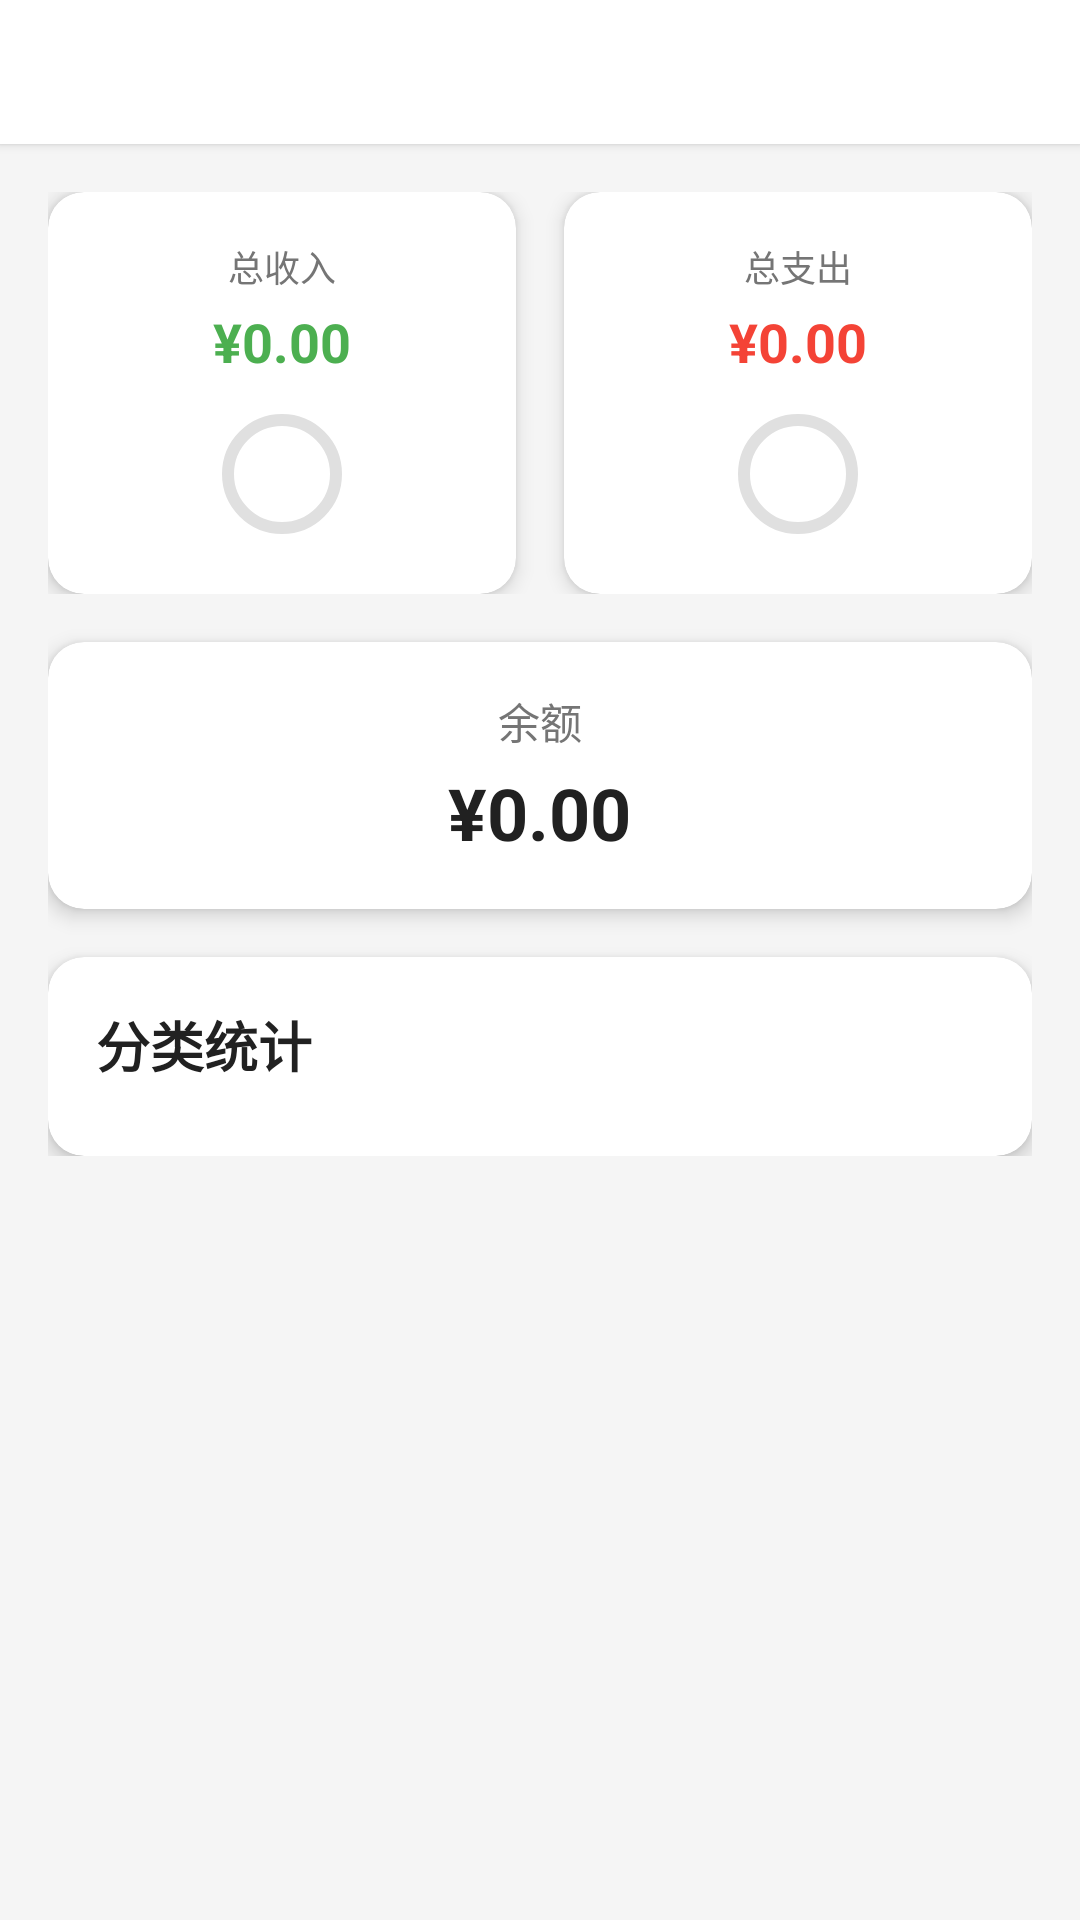

Produce the Android XML layout that renders to this screen, including the resource entries it uses.
<!-- AndroidManifest.xml: application theme Theme.AutoExpenseTracker -->
<!-- res/layout/fragment_statistics.xml -->
<?xml version="1.0" encoding="utf-8"?>
<LinearLayout xmlns:android="http://schemas.android.com/apk/res/android"
    xmlns:app="http://schemas.android.com/apk/res-auto"
    xmlns:tools="http://schemas.android.com/tools"
    android:layout_width="match_parent"
    android:layout_height="match_parent"
    android:orientation="vertical"
    android:background="@color/background_light">

    
    <com.google.android.material.tabs.TabLayout
        android:id="@+id/tab_layout"
        android:layout_width="match_parent"
        android:layout_height="wrap_content"
        android:background="@color/white"
        android:elevation="2dp"
        app:tabTextColor="@color/text_secondary"
        app:tabSelectedTextColor="@color/primary_color"
        app:tabIndicatorColor="@color/primary_color" />

    <androidx.core.widget.NestedScrollView
        android:layout_width="match_parent"
        android:layout_height="match_parent">

        <LinearLayout
            android:layout_width="match_parent"
            android:layout_height="wrap_content"
            android:orientation="vertical"
            android:padding="16dp">

            
            <LinearLayout
                android:layout_width="match_parent"
                android:layout_height="wrap_content"
                android:orientation="horizontal"
                android:layout_marginBottom="16dp">

                
                <com.google.android.material.card.MaterialCardView
                    android:id="@+id/card_total_income"
                    android:layout_width="0dp"
                    android:layout_height="wrap_content"
                    android:layout_weight="1"
                    android:layout_marginEnd="8dp"
                    app:cardCornerRadius="12dp"
                    app:cardElevation="4dp">

                    <LinearLayout
                        android:layout_width="match_parent"
                        android:layout_height="wrap_content"
                        android:orientation="vertical"
                        android:padding="16dp"
                        android:gravity="center">

                        <TextView
                            android:layout_width="wrap_content"
                            android:layout_height="wrap_content"
                            android:text="@string/total_income"
                            android:textColor="@color/text_secondary"
                            android:textSize="12sp" />

                        <TextView
                            android:id="@+id/tv_total_income"
                            android:layout_width="wrap_content"
                            android:layout_height="wrap_content"
                            android:text="¥0.00"
                            android:textColor="@color/income_color"
                            android:textSize="18sp"
                            android:textStyle="bold"
                            android:layout_marginTop="4dp" />

                        <com.google.android.material.progressindicator.CircularProgressIndicator
                            android:id="@+id/progress_income"
                            android:layout_width="40dp"
                            android:layout_height="40dp"
                            android:layout_marginTop="8dp"
                            app:indicatorColor="@color/income_color"
                            app:trackColor="@color/divider_color" />

                    </LinearLayout>

                </com.google.android.material.card.MaterialCardView>

                
                <com.google.android.material.card.MaterialCardView
                    android:id="@+id/card_total_expense"
                    android:layout_width="0dp"
                    android:layout_height="wrap_content"
                    android:layout_weight="1"
                    android:layout_marginStart="8dp"
                    app:cardCornerRadius="12dp"
                    app:cardElevation="4dp">

                    <LinearLayout
                        android:layout_width="match_parent"
                        android:layout_height="wrap_content"
                        android:orientation="vertical"
                        android:padding="16dp"
                        android:gravity="center">

                        <TextView
                            android:layout_width="wrap_content"
                            android:layout_height="wrap_content"
                            android:text="@string/total_expense"
                            android:textColor="@color/text_secondary"
                            android:textSize="12sp" />

                        <TextView
                            android:id="@+id/tv_total_expense"
                            android:layout_width="wrap_content"
                            android:layout_height="wrap_content"
                            android:text="¥0.00"
                            android:textColor="@color/expense_color"
                            android:textSize="18sp"
                            android:textStyle="bold"
                            android:layout_marginTop="4dp" />

                        <com.google.android.material.progressindicator.CircularProgressIndicator
                            android:id="@+id/progress_expense"
                            android:layout_width="40dp"
                            android:layout_height="40dp"
                            android:layout_marginTop="8dp"
                            app:indicatorColor="@color/expense_color"
                            app:trackColor="@color/divider_color" />

                    </LinearLayout>

                </com.google.android.material.card.MaterialCardView>

            </LinearLayout>

            
            <com.google.android.material.card.MaterialCardView
                android:id="@+id/card_balance"
                android:layout_width="match_parent"
                android:layout_height="wrap_content"
                android:layout_marginBottom="16dp"
                app:cardCornerRadius="12dp"
                app:cardElevation="4dp">

                <LinearLayout
                    android:layout_width="match_parent"
                    android:layout_height="wrap_content"
                    android:orientation="vertical"
                    android:padding="16dp"
                    android:gravity="center">

                    <TextView
                        android:layout_width="wrap_content"
                        android:layout_height="wrap_content"
                        android:text="@string/balance"
                        android:textColor="@color/text_secondary"
                        android:textSize="14sp" />

                    <TextView
                        android:id="@+id/tv_balance"
                        android:layout_width="wrap_content"
                        android:layout_height="wrap_content"
                        android:text="¥0.00"
                        android:textColor="@color/text_primary"
                        android:textSize="24sp"
                        android:textStyle="bold"
                        android:layout_marginTop="4dp" />

                </LinearLayout>

            </com.google.android.material.card.MaterialCardView>

            
            <com.google.android.material.card.MaterialCardView
                android:layout_width="match_parent"
                android:layout_height="wrap_content"
                app:cardCornerRadius="12dp"
                app:cardElevation="4dp">

                <LinearLayout
                    android:layout_width="match_parent"
                    android:layout_height="wrap_content"
                    android:orientation="vertical">

                    <TextView
                        android:layout_width="wrap_content"
                        android:layout_height="wrap_content"
                        android:layout_margin="16dp"
                        android:text="分类统计"
                        android:textColor="@color/text_primary"
                        android:textSize="18sp"
                        android:textStyle="bold" />

                    <androidx.recyclerview.widget.RecyclerView
                        android:id="@+id/recycler_view_categories"
                        android:layout_width="match_parent"
                        android:layout_height="wrap_content"
                        android:layout_marginBottom="8dp"
                        android:nestedScrollingEnabled="false"
                        tools:listitem="@layout/item_category_statistic" />

                </LinearLayout>

            </com.google.android.material.card.MaterialCardView>

        </LinearLayout>

    </androidx.core.widget.NestedScrollView>

</LinearLayout>
<!-- res/layout/item_category_statistic.xml (included above) -->
<?xml version="1.0" encoding="utf-8"?>
<LinearLayout xmlns:android="http://schemas.android.com/apk/res/android"
    xmlns:tools="http://schemas.android.com/tools"
    android:layout_width="match_parent"
    android:layout_height="wrap_content"
    android:orientation="vertical"
    android:padding="16dp">

    <LinearLayout
        android:layout_width="match_parent"
        android:layout_height="wrap_content"
        android:orientation="horizontal"
        android:layout_marginBottom="8dp">

        <TextView
            android:id="@+id/tv_category_name"
            android:layout_width="0dp"
            android:layout_height="wrap_content"
            android:layout_weight="1"
            android:textColor="@color/text_primary"
            android:textSize="16sp"
            android:textStyle="bold"
            tools:text="餐饮" />

        <TextView
            android:id="@+id/tv_percentage"
            android:layout_width="wrap_content"
            android:layout_height="wrap_content"
            android:textColor="@color/text_secondary"
            android:textSize="14sp"
            tools:text="35.2%" />

    </LinearLayout>

    <LinearLayout
        android:layout_width="match_parent"
        android:layout_height="wrap_content"
        android:orientation="horizontal"
        android:layout_marginBottom="8dp">

        <TextView
            android:id="@+id/tv_amount"
            android:layout_width="0dp"
            android:layout_height="wrap_content"
            android:layout_weight="1"
            android:textColor="@color/expense_color"
            android:textSize="14sp"
            android:textStyle="bold"
            tools:text="¥1,250.00" />

        <TextView
            android:id="@+id/tv_count"
            android:layout_width="wrap_content"
            android:layout_height="wrap_content"
            android:textColor="@color/text_secondary"
            android:textSize="12sp"
            tools:text="15笔" />

    </LinearLayout>

    <ProgressBar
        android:id="@+id/progress_bar"
        style="?android:attr/progressBarStyleHorizontal"
        android:layout_width="match_parent"
        android:layout_height="8dp"
        android:max="100"
        android:progressTint="@color/primary_color"
        android:progressBackgroundTint="@color/divider_color"
        tools:progress="35" />

</LinearLayout>
<!-- resources referenced by this layout -->
<resources>
  <color name="background_light">#FFF5F5F5</color>
  <color name="divider_color">#FFE0E0E0</color>
  <color name="expense_color">#FFF44336</color>
  <color name="income_color">#FF4CAF50</color>
  <color name="primary_color">#FF2196F3</color>
  <color name="text_primary">#FF212121</color>
  <color name="text_secondary">#FF757575</color>
  <color name="white">#FFFFFFFF</color>
  <string name="balance">余额</string>
  <string name="total_expense">总支出</string>
  <string name="total_income">总收入</string>
  <style name="Theme.AutoExpenseTracker" parent="Theme.MaterialComponents.DayNight.NoActionBar">
          
          <item name="colorPrimary">@color/primary_color</item>
          <item name="colorPrimaryVariant">@color/primary_dark</item>
          <item name="colorOnPrimary">@color/white</item>
          
          <item name="colorSecondary">@color/teal_200</item>
          <item name="colorSecondaryVariant">@color/teal_700</item>
          <item name="colorOnSecondary">@color/black</item>
          
          <item name="android:statusBarColor" tools:targetApi="l">?attr/colorPrimaryVariant</item>
          
          <item name="windowActionBar">false</item>
          <item name="windowNoTitle">true</item>
          
      </style>
  <color name="primary_dark">#FF1976D2</color>
  <color name="teal_200">#FF03DAC5</color>
  <color name="teal_700">#FF018786</color>
  <color name="black">#FF000000</color>
</resources>
